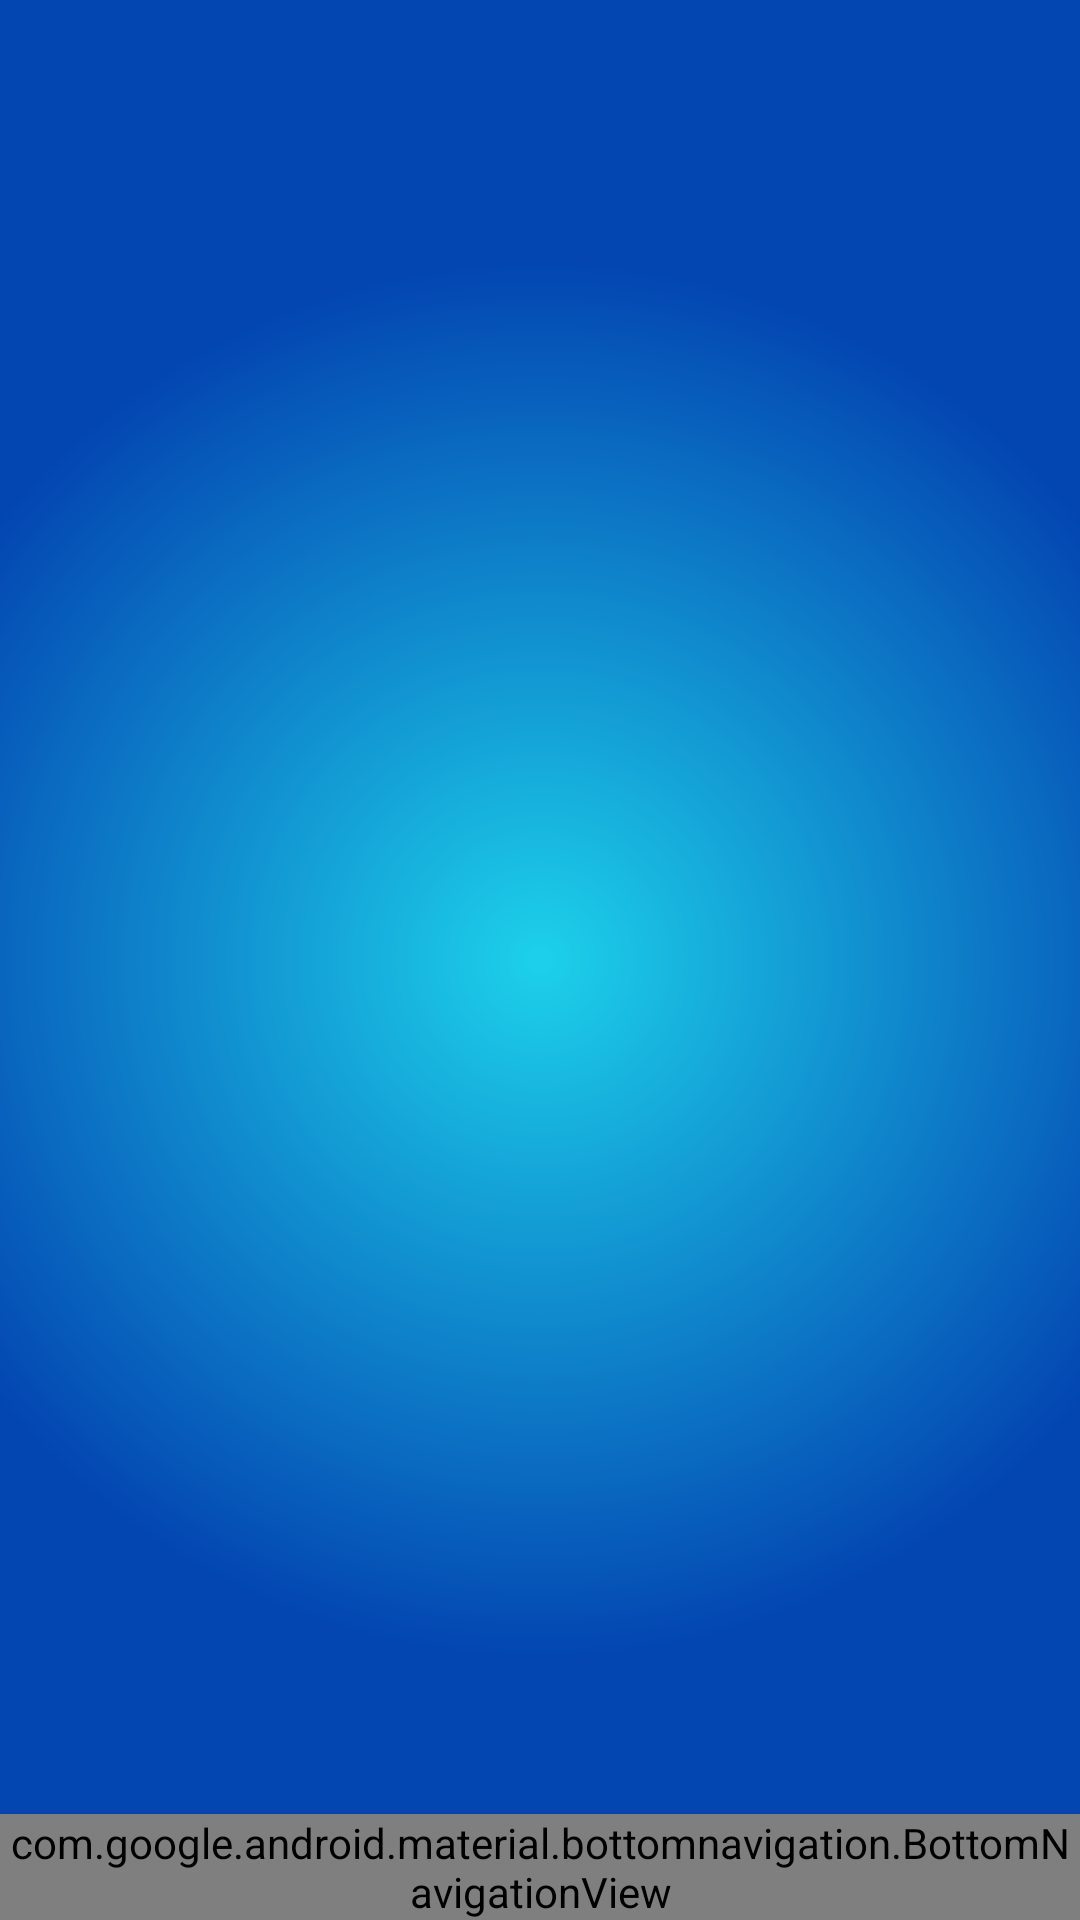

Reconstruct the res/layout file that produces this screen, plus the resources it refers to.
<!-- AndroidManifest.xml: application theme Theme.SupplyDrop -->
<!-- res/layout/activity_donor.xml -->
<?xml version="1.0" encoding="utf-8"?>
<androidx.constraintlayout.widget.ConstraintLayout
    xmlns:android="http://schemas.android.com/apk/res/android"
    xmlns:app="http://schemas.android.com/apk/res-auto"
    android:layout_width="match_parent"
    android:layout_height="match_parent"
    android:fitsSystemWindows="true"
    android:background="@drawable/login_background">

    <FrameLayout
        android:id="@+id/donorFragmentContainer"
        android:layout_width="match_parent"
        android:layout_height="0dp"
        app:layout_constraintTop_toTopOf="parent"
        app:layout_constraintBottom_toTopOf="@id/donorBottomNav"
        app:layout_constraintStart_toStartOf="parent"
        app:layout_constraintEnd_toEndOf="parent"/>

    <com.google.android.material.bottomnavigation.BottomNavigationView
        android:id="@+id/donorBottomNav"
        android:layout_width="match_parent"
        android:layout_height="wrap_content"
        android:background="@color/white"
        app:itemIconTint="@color/black"
        app:itemTextColor="@color/black"
        app:menu="@menu/donor_nav_menu"
        app:layout_constraintBottom_toBottomOf="parent"
        app:layout_constraintStart_toStartOf="parent"
        app:layout_constraintEnd_toEndOf="parent"/>

</androidx.constraintlayout.widget.ConstraintLayout>
<!-- resources referenced by this layout -->
<resources>
  <color name="black">#FF000000</color>
  <color name="white">#FFFFFFFF</color>
  <!-- drawable login_background (drawable) -->
  <?xml version="1.0" encoding="utf-8"?>
  <shape xmlns:android="http://schemas.android.com/apk/res/android">
      <gradient
          android:type="radial"
          android:gradientRadius="65%p"
          android:centerX="50%"
          android:centerY="50%"
          android:startColor="@color/lblue"
          android:endColor="@color/dblue">
  
      </gradient></shape>
  <style name="Theme.SupplyDrop" parent="Base.Theme.SupplyDrop" />
  <color name="lblue">#1DD1EA</color>
  <color name="dblue">#0345B1</color>
  <style name="Base.Theme.SupplyDrop" parent="Theme.AppCompat.NoActionBar">
          
          
      </style>
</resources>
